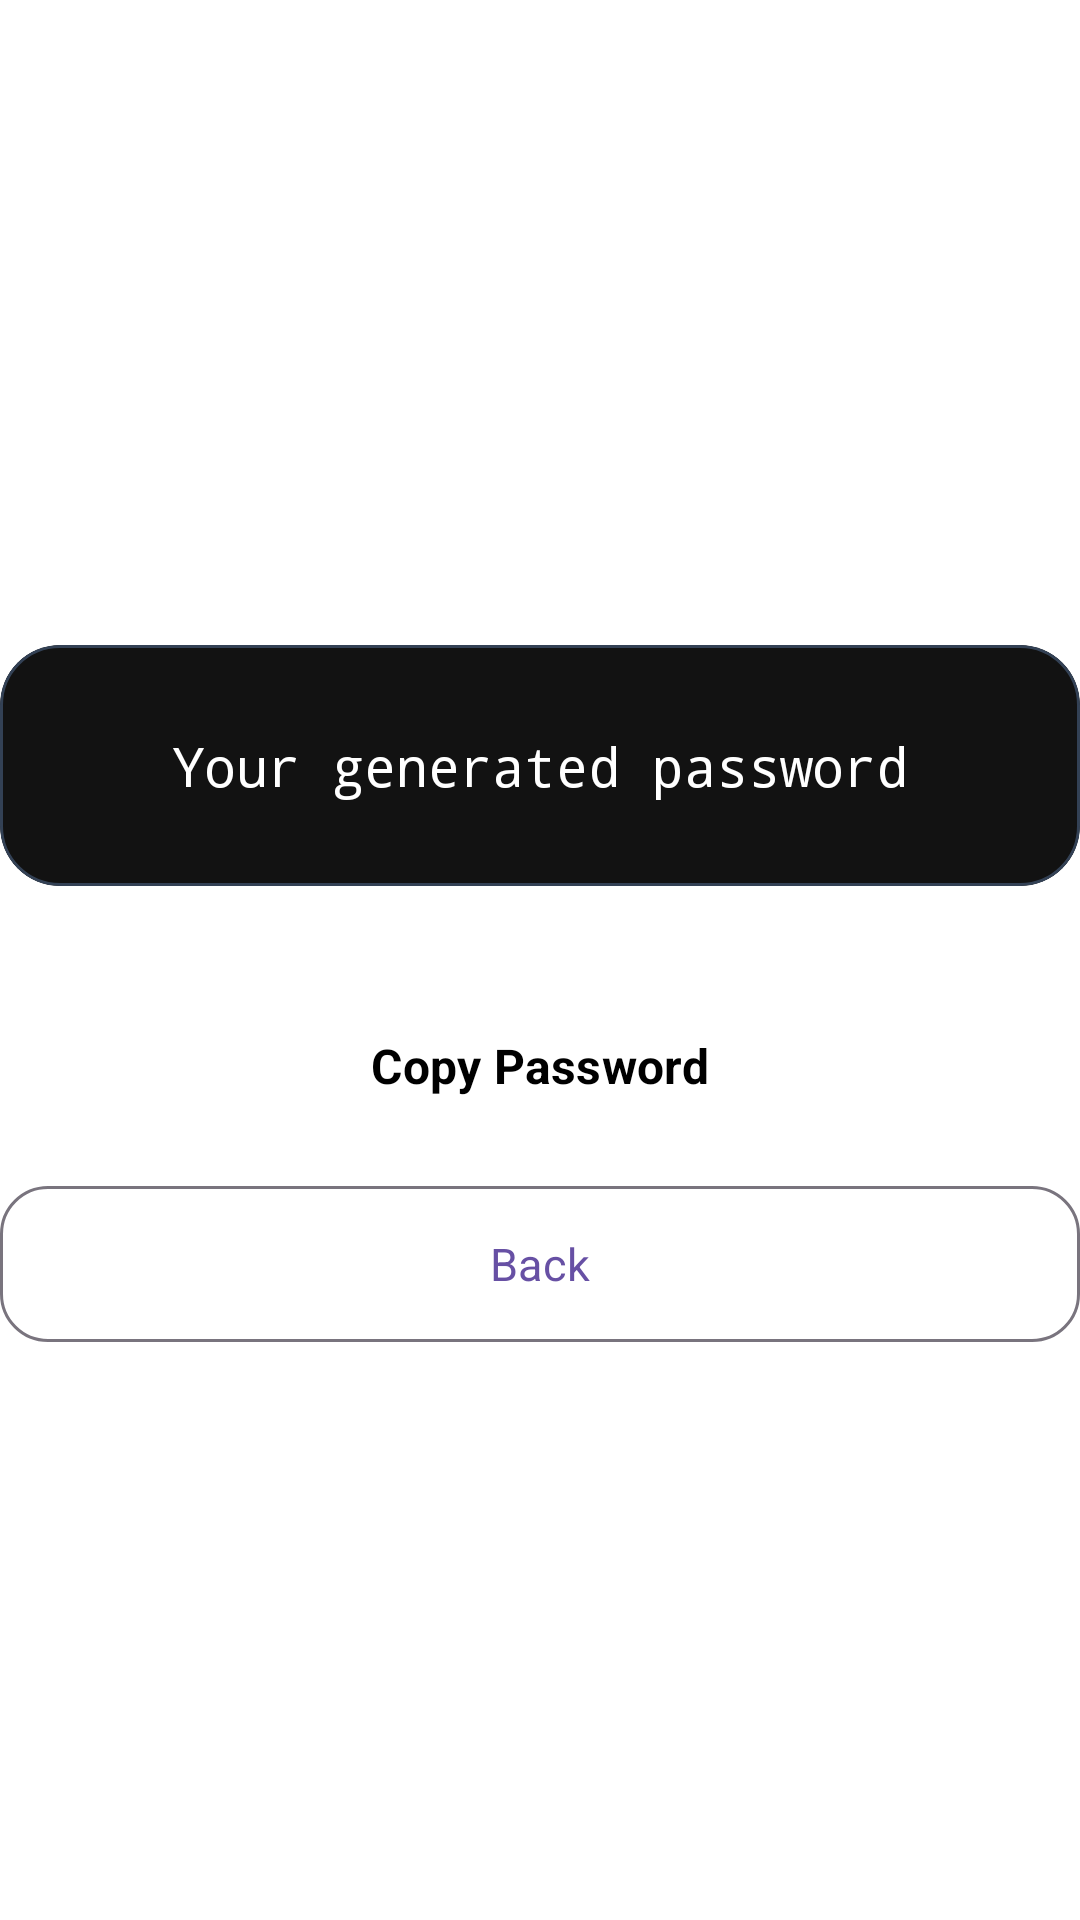

Reconstruct the res/layout file that produces this screen, plus the resources it refers to.
<!-- AndroidManifest.xml: application theme Theme.ZICEncrypter -->
<!-- res/layout/activity_output.xml -->
<?xml version="1.0" encoding="utf-8"?>
<androidx.constraintlayout.widget.ConstraintLayout
    xmlns:android="http://schemas.android.com/apk/res/android"
    xmlns:app="http://schemas.android.com/apk/res-auto"
    xmlns:tools="http://schemas.android.com/tools"
    android:id="@+id/activity_output"
    android:layout_width="match_parent"
    android:layout_height="match_parent"
    android:background="@drawable/bg_main_gradient"
    android:layout_margin="24dp"
    android:clipChildren="false"
    android:clipToPadding="false">

    
    <include
        android:id="@+id/zicHeader"
        layout="@layout/layout_header"
        android:layout_width="0dp"
        android:layout_height="wrap_content"
        app:layout_constraintTop_toTopOf="parent"
        app:layout_constraintStart_toStartOf="parent"
        app:layout_constraintEnd_toEndOf="parent" />

    
    <TextView
        android:id="@+id/tvScreenTitle"
        android:layout_width="0dp"
        android:layout_height="wrap_content"
        android:layout_marginTop="24dp"
        android:text="Your Encoded Password"
        android:textSize="26sp"
        android:textStyle="bold"
        android:letterSpacing="-0.02"
        android:textColor="@android:color/white"
        android:gravity="center"
        android:accessibilityHeading="true"
        app:layout_constraintTop_toBottomOf="@id/zicHeader"
        app:layout_constraintStart_toStartOf="parent"
        app:layout_constraintEnd_toEndOf="parent" />

    
    <com.google.android.material.card.MaterialCardView
        android:id="@+id/passwordCard"
        android:layout_width="0dp"
        android:layout_height="wrap_content"
        android:layout_marginTop="24dp"
        app:cardBackgroundColor="#121212"
        app:cardCornerRadius="20dp"
        app:cardElevation="0dp"
        app:strokeWidth="1dp"
        app:strokeColor="#334155"
        app:layout_constraintTop_toBottomOf="@id/tvScreenTitle"
        app:layout_constraintStart_toStartOf="parent"
        app:layout_constraintEnd_toEndOf="parent">

        <LinearLayout
            android:layout_width="match_parent"
            android:layout_height="wrap_content"
            android:orientation="vertical"
            android:padding="20dp"
            android:gravity="center">

            <TextView
                android:id="@+id/encodedPassword"
                android:layout_width="match_parent"
                android:layout_height="wrap_content"
                android:background="@android:color/transparent"
                android:padding="8dp"
                android:text="Your generated password"
                android:textSize="18sp"
                android:fontFamily="monospace"
                android:textIsSelectable="true"
                android:gravity="center"
                android:breakStrategy="simple"
                android:textColor="@android:color/white"
                android:importantForAccessibility="yes" />

        </LinearLayout>

    </com.google.android.material.card.MaterialCardView>

    
    <com.google.android.material.button.MaterialButton
        android:id="@+id/copyButton"
        style="@style/ZICPrimaryButton"
        android:layout_width="0dp"
        android:layout_height="56dp"
        android:layout_marginTop="32dp"
        android:text="Copy Password"
        android:textAllCaps="false"
        android:textSize="16sp"
        android:textStyle="bold"
        app:cornerRadius="16dp"
        app:backgroundTint="#FFFFFF"
        android:textColor="#000000"
        app:icon="@drawable/ic_copy"
        app:iconTint="#000000"
        app:iconGravity="textStart"
        app:iconPadding="10dp"
        app:layout_constraintTop_toBottomOf="@id/passwordCard"
        app:layout_constraintStart_toStartOf="parent"
        app:layout_constraintEnd_toEndOf="parent" />

    
    <com.google.android.material.button.MaterialButton
        android:id="@+id/backButton"
        style="@style/ZICOutlinedButton"
        android:layout_width="0dp"
        android:layout_height="52dp"
        android:layout_marginTop="12dp"
        android:text="Back"
        android:textAllCaps="false"
        android:textSize="15sp"
        app:cornerRadius="16dp"
        app:layout_constraintTop_toBottomOf="@id/copyButton"
        app:layout_constraintStart_toStartOf="parent"
        app:layout_constraintEnd_toEndOf="parent" />

</androidx.constraintlayout.widget.ConstraintLayout>
<!-- res/layout/layout_header.xml (included above) -->
<?xml version="1.0" encoding="utf-8"?>
<LinearLayout
    xmlns:android="http://schemas.android.com/apk/res/android"
    xmlns:app="http://schemas.android.com/apk/res-auto"
    android:id="@+id/header"
    android:layout_width="match_parent"
    android:layout_height="wrap_content"
    android:orientation="horizontal"
    android:gravity="center_horizontal"
    android:paddingStart="20dp"
    android:paddingEnd="20dp"
    android:paddingTop="12dp"
    android:paddingBottom="12dp">

    
    <ImageView
        android:layout_width="0dp"
        android:layout_height="108dp"
        android:layout_weight="1"
        android:layout_gravity="center_horizontal"
        android:adjustViewBounds="true"
        android:contentDescription="Logo"
        android:src="@drawable/logo_zic_encrypter" />

</LinearLayout>
<!-- resources referenced by this layout -->
<resources>
  <!-- drawable logo_zic_encrypter: vector/xml drawable (drawable, 10423 chars, omitted) -->
  <style name="ZICOutlinedButton" parent="Widget.Material3.Button.OutlinedButton">
          <item name="android:textAllCaps">false</item>
          <item name="android:textSize">14sp</item>
          <item name="android:fontFamily">sans</item>
          <item name="cornerRadius">14dp</item>
          <item name="strokeWidth">1dp</item>
          <item name="android:minHeight">52dp</item>
          <item name="android:insetTop">0dp</item>
          <item name="android:insetBottom">0dp</item>
      </style>
  <style name="ZICPrimaryButton" parent="Widget.Material3.Button">
          <item name="android:textAllCaps">false</item>
          <item name="android:textSize">14sp</item>
          <item name="android:fontFamily">sans</item>
          <item name="cornerRadius">14dp</item>
          <item name="android:minHeight">54dp</item>
          <item name="android:insetTop">0dp</item>
          <item name="android:insetBottom">0dp</item>
      </style>
  <style name="Theme.ZICEncrypter" parent="Base.Theme.ZICEncrypter" />
  <style name="Base.Theme.ZICEncrypter" parent="Theme.Material3.DayNight.NoActionBar">
          
          
  
          <item name="android:windowBackground">@drawable/bg_main_gradient</item>
      </style>
</resources>
